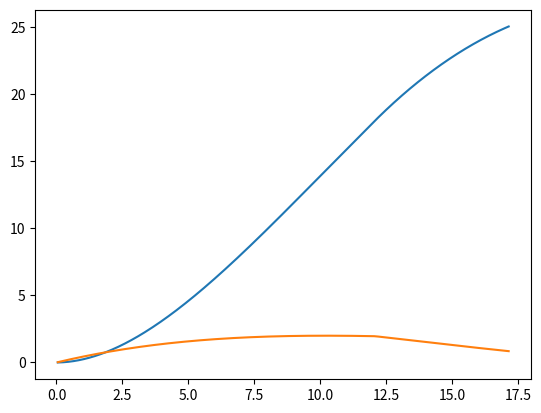

Write the Python code that produced this figure.
import math
import time
import numpy as np
import sympy as smp
from sympy import *
import matplotlib.pyplot as plot

z = symbols("z", real=True)


class Tank:
    def __init__(self, p0, T0, d0):
        self.p0 = p0  # Stagnation properties
        self.T0 = T0
        self.d0 = d0


class Nozzle:
    #   design inputs: stagnation properties, back pressure (i.e. pressure to go into turbine)
    #   outputs: maxmimum flow rate, area expansion ratio
    #   too complicated to model the profile on here, so this takes in nozzles that do choke
    #   so isentropic tables and flow relations can be used.

    def __init__(self, p0, T0, d0, pb, throat_diameter):
        self.p0 = p0  # Inlet pressure
        self.T0 = T0  # Inlet temp
        self.d0 = d0  # Inlet density
        self.pb = pb  # back pressure, i.e. pressure going into turbine
        self.throat_diameter = throat_diameter

    def q_max(self):
        R = 287
        A_throat = np.pi * (self.throat_diameter / 2) ** 2
        exp = (1.4 + 1) / (2 * (1.4 - 1))
        mdot_max = self.p0 * A_throat * math.sqrt(1.4 / (R * self.T0)) * (2 / (1.4 + 1)) ** (exp)
        return mdot_max / self.d0

    def p_critical(self):
        ratio = ((1.4 + 1) / 2) ** (1.4 / (1.4 - 1))  # eq. 8.4 fluids book
        return self.p0 / ratio

    def M_exhaust(self):  # Mach no. of flow out of exit
        ratio = self.p0 / self.pb
        return math.sqrt(5 * (ratio ** (1 / 3.5) - 1))  # inverse of eq. 7.5, one of the isentropic flow relations

    def exhaust_diameter(
            self):  # required exhaust area to reach/accommodate the desired back pressure, using equation 8.7, the area-mach relation
        exp = (1.4 + 1) / (2 * (1.4 - 1))
        ratio = ((2 / (1.4 + 1)) * (
                    2 * (1 + (1.4 - 1) * (self.M_exhaust() ** 2) / 2) / (1.4 + 1)) ** exp) / self.M_exhaust()
        A_exhaust = ratio * np.pi * (self.throat_diameter / 2) ** 2
        return math.sqrt(4 * A_exhaust / np.pi)


class TurbineDrive:
    def __init__(self, p0, T0, d0, p1, T1, d1, ):
        self.p0 = p0  # Inlet pressure
        self.T0 = T0  # Inlet temp
        self.d0 = d0  # Inlet density
        self.p1 = p1  # Outlet pressure
        self.T1 = T1  # Outlet temp
        self.d1 = d1  # Outlet density

    def specific_speed(self, w, Q):
        h = (self.p0 - self.p1) / 98100
        return w * (Q ** (1 / 2)) / ((9.81 * h) ** (3 / 4))


class Aircar:
    def __init__(self, s, v, a, m, t):
        self.s = s  # distance travelled, m
        self.v = v  # velocity, m/s
        self.a = a  # acceleration, m/s^2
        self.m = m  # vehicle mass, kg
        self.t = t  # torque on rear axle, Nm

    def update(self, time_step):
        roll_resist = -0.2  # acceleration due to rolling resistance
        drag = 0.01  # drag proportionality coefficient (not cd, just here for testing reasons)
        wheel_radius = 0.05  # wheel radius in m
        self.a = self.t / (wheel_radius * self.m) + roll_resist - drag * self.v ** 2
        self.v += self.a * time_step
        self.s += self.v * time_step  # could use RK4 for this, but na
        self.t = self.t * 0.995
        if self.t < 0.03:
            self.t = self.t * 0.5
        return Aircar(self.s, self.v, self.a, self.m, self.t)


test_car = Aircar(s=0, v=0, a=0, m=3.0, t=0.1)
test_nozzle = Nozzle(p0=600000, T0=298, d0=7, pb=400000, throat_diameter=0.0016)
test_turbine = TurbineDrive(600000, 298, 7, 100000, 298, 1)

turbine_w = 5000 * 2 * np.pi / 60

print(test_nozzle.q_max())
print(test_nozzle.p_critical())
print(test_nozzle.exhaust_diameter())
print(test_turbine.specific_speed(turbine_w, test_nozzle.q_max()))

clock = 0
time_step = 0.05

end = False
time_list = []
s_l = []
v_l = []

while not end:
    clock += time_step
    test_car = test_car.update(time_step)
    # print(round(clock, 1), "s,", round(test_car.s, 2), "m,", round(test_car.v, 2), "m/s,", round(test_car.a, 2), "m/s^2,", round(test_car.t, 2), "Nm")
    time_list.append(clock)
    s_l.append(test_car.s)
    v_l.append(test_car.v)
    if test_car.s > 25:
        end = True

plot.plot(time_list, s_l)
# plot.show()
plot.plot(time_list, v_l)
# plot.show()
